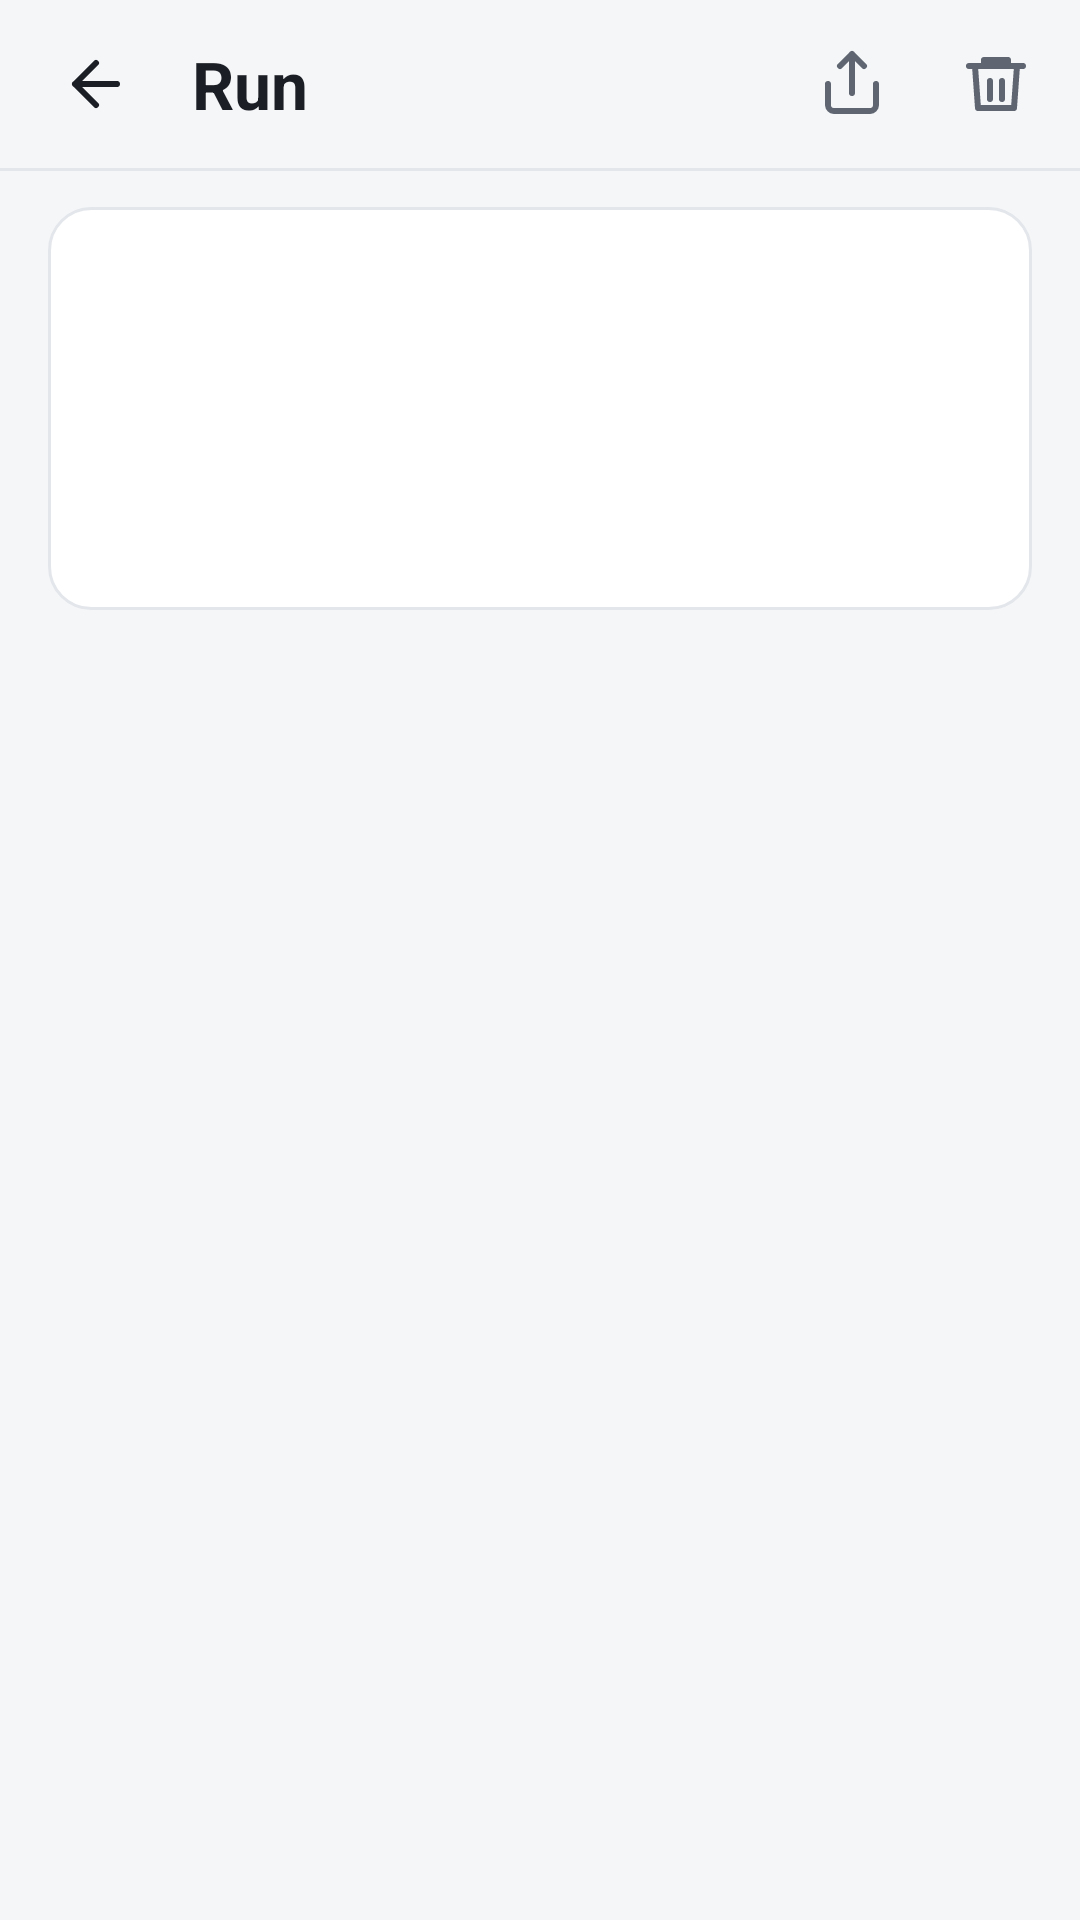

Reconstruct the res/layout file that produces this screen, plus the resources it refers to.
<!-- AndroidManifest.xml: application theme Theme.VoiceControl -->
<!-- res/layout/activity_run_detail.xml -->
<?xml version="1.0" encoding="utf-8"?>
<LinearLayout xmlns:android="http://schemas.android.com/apk/res/android"
    android:id="@+id/detailRoot"
    android:layout_width="match_parent"
    android:layout_height="match_parent"
    android:orientation="vertical">

    
    <LinearLayout
        android:layout_width="match_parent"
        android:layout_height="56dp"
        android:gravity="center_vertical"
        android:orientation="horizontal"
        android:paddingStart="8dp"
        android:paddingEnd="4dp">

        <ImageButton
            android:id="@+id/detailBack"
            android:layout_width="48dp"
            android:layout_height="48dp"
            android:background="?attr/selectableItemBackgroundBorderless"
            android:contentDescription="@string/runs_back"
            android:src="@drawable/ic_arrow_back" />

        <TextView
            android:id="@+id/detailTitle"
            android:layout_width="0dp"
            android:layout_height="wrap_content"
            android:layout_marginStart="8dp"
            android:layout_weight="1"
            android:text="@string/run_title"
            android:textColor="@color/vc_text"
            android:textSize="22sp"
            android:textStyle="bold" />

        <ImageButton
            android:id="@+id/detailShare"
            android:layout_width="48dp"
            android:layout_height="48dp"
            android:background="?attr/selectableItemBackgroundBorderless"
            android:contentDescription="@string/run_share"
            android:src="@drawable/ic_share" />

        <ImageButton
            android:id="@+id/detailTrash"
            android:layout_width="48dp"
            android:layout_height="48dp"
            android:background="?attr/selectableItemBackgroundBorderless"
            android:contentDescription="@string/runs_move_to_trash"
            android:src="@drawable/ic_trash" />
    </LinearLayout>

    <View
        android:layout_width="match_parent"
        android:layout_height="1dp"
        android:background="@color/vc_card_stroke" />

    <ScrollView
        android:id="@+id/detailScroll"
        android:layout_width="match_parent"
        android:layout_height="0dp"
        android:layout_weight="1"
        android:fillViewport="true">

        <LinearLayout
            android:layout_width="match_parent"
            android:layout_height="wrap_content"
            android:orientation="vertical"
            android:paddingStart="16dp"
            android:paddingTop="12dp"
            android:paddingEnd="16dp"
            android:paddingBottom="24dp">

            
            <LinearLayout style="@style/VC.Card">

                <LinearLayout
                    android:layout_width="match_parent"
                    android:layout_height="wrap_content"
                    android:gravity="center_vertical"
                    android:orientation="horizontal">

                    <TextView
                        android:id="@+id/detailChip"
                        android:layout_width="wrap_content"
                        android:layout_height="wrap_content" />

                    <TextView
                        android:id="@+id/detailInTrash"
                        android:layout_width="wrap_content"
                        android:layout_height="wrap_content"
                        android:layout_marginStart="8dp"
                        android:text="@string/run_in_trash"
                        android:textColor="@color/vc_text_secondary"
                        android:textSize="13sp"
                        android:visibility="gone" />
                </LinearLayout>

                <TextView
                    android:id="@+id/detailTask"
                    android:layout_width="match_parent"
                    android:layout_height="wrap_content"
                    android:layout_marginTop="8dp"
                    android:textColor="@color/vc_text"
                    android:textIsSelectable="true"
                    android:textSize="17sp"
                    android:textStyle="bold" />

                <TextView
                    android:id="@+id/detailMessage"
                    android:layout_width="match_parent"
                    android:layout_height="wrap_content"
                    android:layout_marginTop="6dp"
                    android:textColor="@color/vc_text"
                    android:textSize="14sp" />

                <TextView
                    android:id="@+id/detailWarning"
                    android:layout_width="match_parent"
                    android:layout_height="wrap_content"
                    android:layout_marginTop="10dp"
                    android:background="@drawable/bg_banner_error"
                    android:padding="10dp"
                    android:textColor="@color/vc_error"
                    android:textSize="14sp"
                    android:textStyle="bold"
                    android:visibility="gone" />

                <TextView
                    android:id="@+id/detailStats"
                    android:layout_width="match_parent"
                    android:layout_height="wrap_content"
                    android:layout_marginTop="10dp"
                    android:lineSpacingMultiplier="1.2"
                    android:textColor="@color/vc_text_secondary"
                    android:textSize="13sp" />

                
                <TextView
                    android:id="@+id/detailVoice"
                    android:layout_width="match_parent"
                    android:layout_height="wrap_content"
                    android:layout_marginTop="8dp"
                    android:background="?attr/selectableItemBackground"
                    android:lineSpacingMultiplier="1.2"
                    android:minHeight="40dp"
                    android:paddingTop="6dp"
                    android:paddingBottom="6dp"
                    android:textColor="@color/vc_accent"
                    android:textSize="13sp"
                    android:visibility="gone" />
            </LinearLayout>

            <LinearLayout
                android:id="@+id/detailSteps"
                android:layout_width="match_parent"
                android:layout_height="wrap_content"
                android:orientation="vertical" />

            <TextView
                android:id="@+id/detailEmpty"
                android:layout_width="match_parent"
                android:layout_height="wrap_content"
                android:gravity="center"
                android:paddingTop="40dp"
                android:paddingBottom="40dp"
                android:textColor="@color/vc_text_secondary"
                android:textSize="14sp"
                android:visibility="gone" />
        </LinearLayout>
    </ScrollView>
</LinearLayout>
<!-- resources referenced by this layout -->
<resources>
  <color name="vc_accent">#3F51F5</color>
  <color name="vc_card_stroke">#E3E6EB</color>
  <color name="vc_error">#D93025</color>
  <color name="vc_text">#1B1E24</color>
  <color name="vc_text_secondary">#5F6672</color>
  <!-- drawable bg_banner_error (drawable) -->
  <?xml version="1.0" encoding="utf-8"?>
  <shape xmlns:android="http://schemas.android.com/apk/res/android" android:shape="rectangle">
      <solid android:color="@color/vc_error_bg" />
      <stroke android:width="1dp" android:color="@color/vc_error_stroke" />
      <corners android:radius="14dp" />
  </shape>
  <!-- drawable ic_arrow_back (drawable) -->
  <?xml version="1.0" encoding="utf-8"?>
  <vector xmlns:android="http://schemas.android.com/apk/res/android"
      android:width="24dp"
      android:height="24dp"
      android:autoMirrored="true"
      android:tint="@color/vc_text"
      android:viewportWidth="24"
      android:viewportHeight="24">
      <path
          android:pathData="M19,12H5M12,19l-7,-7 7,-7"
          android:strokeWidth="2"
          android:strokeColor="#FFFFFFFF"
          android:strokeLineCap="round"
          android:strokeLineJoin="round" />
  </vector>
  <!-- drawable ic_share (drawable) -->
  <?xml version="1.0" encoding="utf-8"?>
  <vector xmlns:android="http://schemas.android.com/apk/res/android"
      android:width="24dp"
      android:height="24dp"
      android:tint="@color/vc_text_secondary"
      android:viewportWidth="24"
      android:viewportHeight="24">
      <path
          android:pathData="M4,12v7a2,2 0 0 0 2,2h12a2,2 0 0 0 2,-2v-7M16,6l-4,-4 -4,4M12,2v13"
          android:strokeWidth="2"
          android:strokeColor="#FFFFFFFF"
          android:strokeLineCap="round"
          android:strokeLineJoin="round" />
  </vector>
  <!-- drawable ic_trash (drawable) -->
  <?xml version="1.0" encoding="utf-8"?>
  <vector xmlns:android="http://schemas.android.com/apk/res/android"
      android:width="24dp"
      android:height="24dp"
      android:tint="@color/vc_text_secondary"
      android:viewportWidth="24"
      android:viewportHeight="24">
      <path
          android:pathData="M3,6h18M8,6V4h8v2M19,6l-1,14H6L5,6M10,11v6M14,11v6"
          android:strokeWidth="2"
          android:strokeColor="#FFFFFFFF"
          android:strokeLineCap="round"
          android:strokeLineJoin="round" />
  </vector>
  <string name="run_in_trash">In trash</string>
  <string name="run_share">Share report</string>
  <string name="run_title">Run</string>
  <string name="runs_back">Back</string>
  <string name="runs_move_to_trash">Move to trash</string>
  <style name="VC.Card" parent="">
          <item name="android:layout_width">match_parent</item>
          <item name="android:layout_height">wrap_content</item>
          <item name="android:background">@drawable/bg_card</item>
          <item name="android:orientation">vertical</item>
          <item name="android:padding">16dp</item>
      </style>
  <color name="vc_error_bg">#FDECEA</color>
  <color name="vc_error_stroke">#F5C2BD</color>
  <!-- drawable bg_card (drawable) -->
  <?xml version="1.0" encoding="utf-8"?>
  <shape xmlns:android="http://schemas.android.com/apk/res/android" android:shape="rectangle">
      <solid android:color="@color/vc_card" />
      <stroke android:width="1dp" android:color="@color/vc_card_stroke" />
      <corners android:radius="14dp" />
  </shape>
  <color name="vc_accent_dark">#2F3DCB</color>
  <color name="vc_bg">#F5F6F8</color>
  <color name="vc_card">#FFFFFF</color>
</resources>
